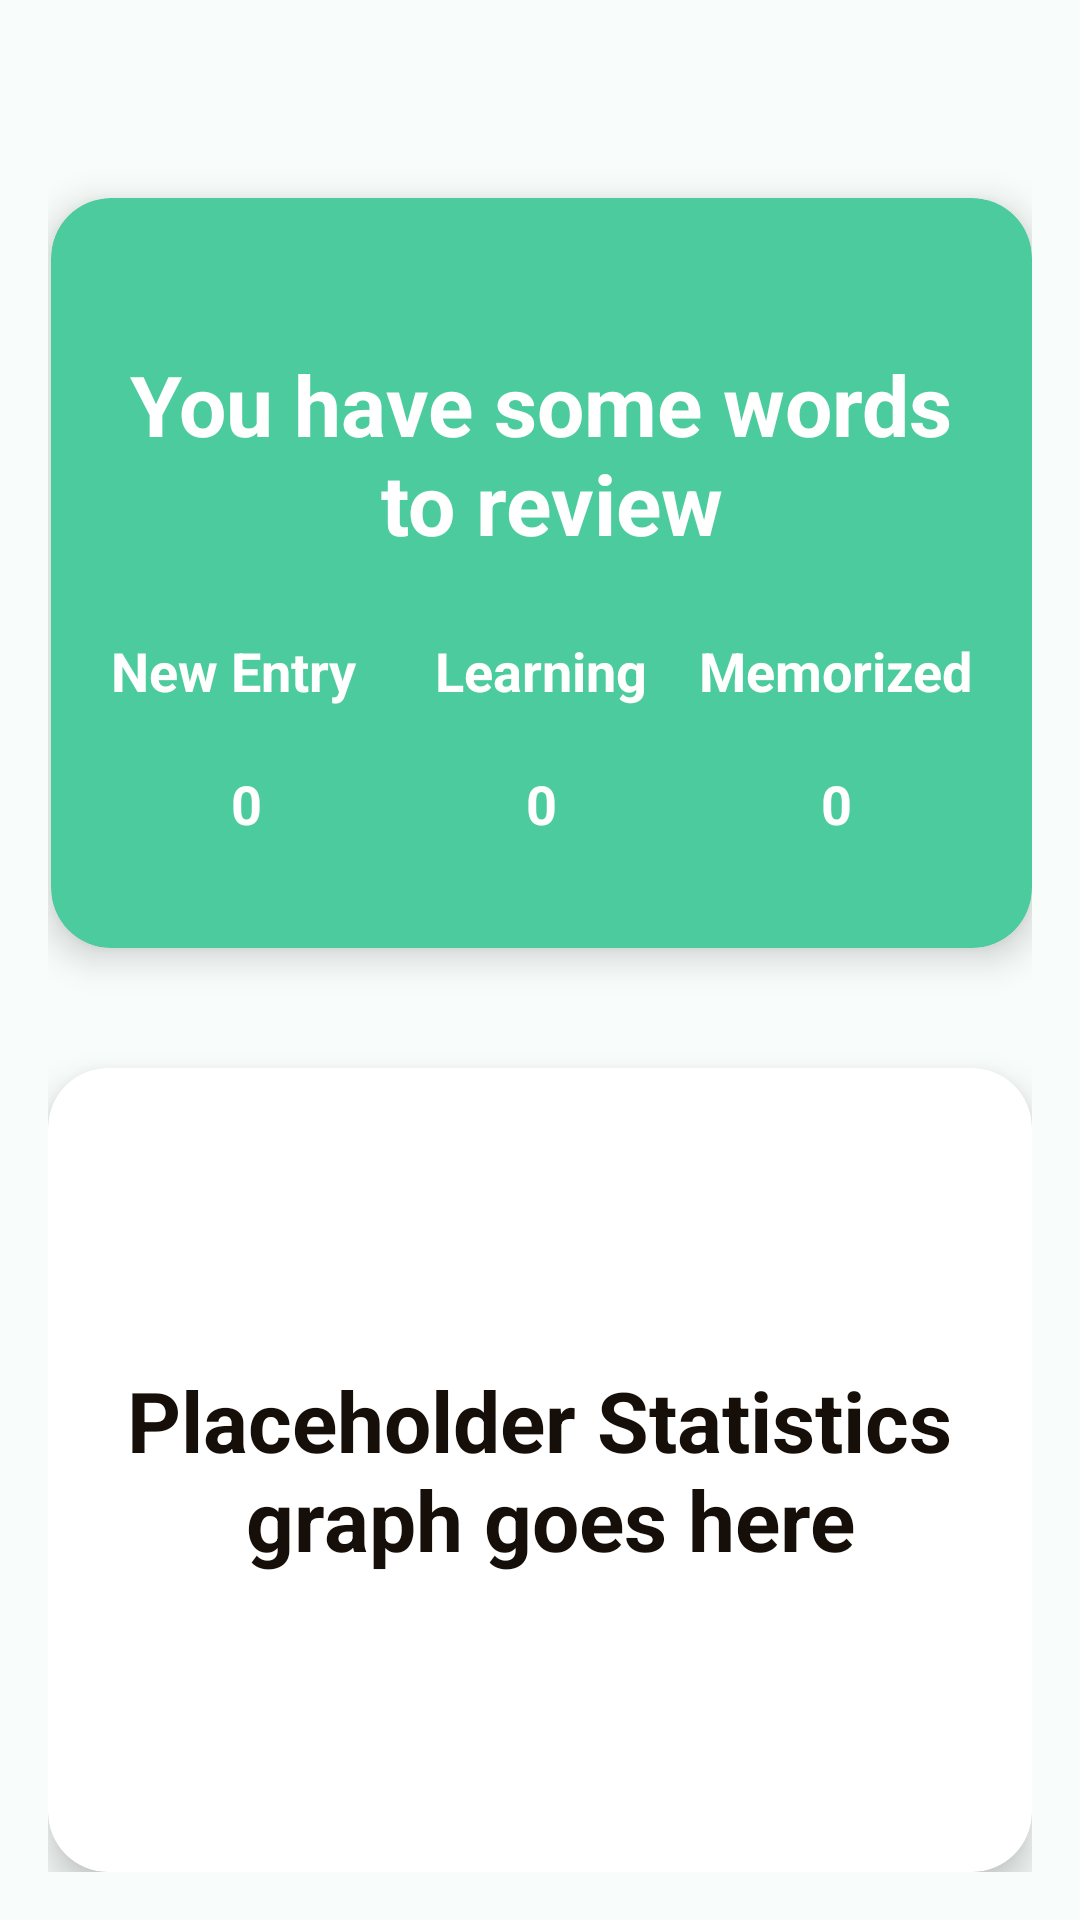

The Android layout XML behind this screen, and the referenced resources:
<!-- AndroidManifest.xml: application theme Theme.Vocabl.Light.NoActionBar -->
<!-- res/layout/fragment_home.xml -->
<?xml version="1.0" encoding="utf-8"?>
<RelativeLayout xmlns:android="http://schemas.android.com/apk/res/android"
    xmlns:app="http://schemas.android.com/apk/res-auto"
    xmlns:tools="http://schemas.android.com/tools"
    android:layout_width="match_parent"
    android:layout_height="match_parent"
    android:padding="16dp"
    android:background="@color/background_light"
    tools:context=".home.HomeFragment">



    <androidx.cardview.widget.CardView
        android:id="@+id/cardViewReview"
        android:layout_width="match_parent"
        android:layout_height="250dp"
        android:layout_marginStart="1dp"
        android:layout_marginTop="50dp"
        android:translationZ="5dp"
        android:backgroundTint="@color/primary_light"
        app:cardCornerRadius="20dp"
        >

        <RelativeLayout
            android:layout_width="match_parent"
            android:layout_height="match_parent">

            <TextView
                android:id="@+id/textViewNeedToReview"
                android:layout_width="match_parent"
                android:layout_height="wrap_content"
                android:layout_marginTop="50dp"
                android:textAlignment="center"
                android:textStyle="bold"
                android:textColor="@color/white"
                android:textSize="28sp"
                android:text="@string/you_have_some_words_n_to_review"/>

            <TextView
                android:id="@+id/textViewNew"
                android:layout_width="wrap_content"
                android:layout_height="wrap_content"
                android:textColor="@color/white"
                android:layout_below="@id/textViewNeedToReview"
                android:layout_marginStart="20dp"
                android:layout_marginTop="25dp"
                android:textStyle="bold"
                android:textSize="18sp"
                android:text="@string/new_entry"
                />

            <TextView
                android:id="@+id/textViewLearning"
                android:layout_below="@id/textViewNeedToReview"
                android:layout_width="wrap_content"
                android:layout_height="wrap_content"
                android:textColor="@color/white"
                android:layout_marginTop="25dp"
                android:layout_centerHorizontal="true"
                android:textStyle="bold"
                android:textSize="18sp"
                android:text="@string/learning"
                />

            <TextView
                android:id="@+id/textViewMemorized"
                android:layout_width="wrap_content"
                android:layout_height="wrap_content"
                android:textColor="@color/white"
                android:layout_below="@id/textViewNeedToReview"
                android:layout_marginEnd="20dp"
                android:layout_marginTop="25dp"
                android:layout_alignParentEnd="true"
                android:textStyle="bold"
                android:textSize="18sp"
                android:text="@string/memorized"
                />

            <TextView
                android:id="@+id/textViewNewCount"
                android:layout_width="wrap_content"
                android:layout_height="wrap_content"
                android:textColor="@color/white"
                android:layout_marginTop="20dp"
                android:layout_below="@id/textViewNew"
                android:layout_marginStart="60dp"
                android:textAlignment="center"
                android:text="@string/_0"
                android:textStyle="bold"
                android:textSize="18sp"/>

            <TextView
                android:id="@+id/textViewLearningCount"
                android:layout_width="wrap_content"
                android:layout_height="wrap_content"
                android:textColor="@color/white"
                android:textAlignment="center"
                android:layout_marginTop="20dp"
                android:text="@string/_0"
                android:layout_centerHorizontal="true"
                android:layout_below="@id/textViewLearning"
                android:textStyle="bold"
                android:textSize="18sp"/>

            <TextView
                android:id="@+id/textViewMemorizedCount"
                android:layout_width="wrap_content"
                android:layout_height="wrap_content"
                android:textColor="@color/white"
                android:layout_below="@id/textViewMemorized"
                android:layout_marginEnd="60dp"
                android:layout_alignParentEnd="true"
                android:layout_marginTop="20dp"
                android:textAlignment="center"
                android:text="@string/_0"
                android:textStyle="bold"
                android:textSize="18sp"/>

        </RelativeLayout>


    </androidx.cardview.widget.CardView>

    <androidx.cardview.widget.CardView
        android:layout_below="@id/cardViewReview"
        android:layout_marginTop="40dp"
        android:layout_width="match_parent"
        android:layout_height="300dp"
        android:translationZ="5dp"
        app:cardCornerRadius="20dp"
        >

        <TextView
            android:layout_width="wrap_content"
            android:layout_height="wrap_content"
            android:layout_gravity="center"
            android:textAlignment="center"
            android:textStyle="bold"
            android:textSize="28sp"
            android:text="@string/placeholder_statistics"/>

    </androidx.cardview.widget.CardView>
</RelativeLayout>
<!-- resources referenced by this layout -->
<resources>
  <color name="background_light">#FFf8fdfc</color>
  <color name="primary_light">#FF4ccc9e</color>
  <color name="white">#FFFFFFFF</color>
  <string name="_0">0</string>
  <string name="learning">Learning</string>
  <string name="memorized">Memorized</string>
  <string name="new_entry">New Entry</string>
  <string name="placeholder_statistics">Placeholder Statistics\n graph goes here</string>
  <string name="you_have_some_words_n_to_review">You have some words\n to review</string>
  <style name="Theme.Vocabl.Light.NoActionBar" parent="Base.Theme.Vocabl" />
  <style name="Base.Theme.Vocabl" parent="Theme.Material3.Light.NoActionBar">
          
          <item name="android:textColor">@color/text_light</item>
          <item name="background">@color/background_light</item>
          <item name="colorPrimary">@color/primary_light</item>
          <item name="android:textColorHighlight">@color/primary_light</item>
          <item name="android:textColorHighlightInverse">@color/primary_light</item>
          <item name="colorOnPrimaryFixedVariant">@color/primary_light</item>
          <item name="colorPrimaryDark">@color/primary_light</item>
          <item name="elevationOverlayColor">@color/primary_light</item>
          <item name="android:textColorLink">@color/primary_light</item>
          <item name="colorPrimarySurface">@color/primary_light</item>
          <item name="colorPrimaryFixedDim">@color/primary_light</item>
          <item name="colorPrimaryInverse">@color/primary_light</item>
          <item name="android:colorPrimary">@color/primary_light</item>
          <item name="android:colorPrimaryDark">@color/primary_light</item>
          <item name="colorPrimaryVariant">@color/secondary_light</item>
          <item name="colorSecondary">@color/secondary_light</item>
          <item name="colorSecondaryFixedDim">@color/secondary_light</item>
          <item name="android:textColorSecondaryInverse">@color/secondary_light</item>
          <item name="colorAccent">@color/accent_light</item>
          <item name="android:windowActionBar">false</item>
          <item name="android:windowNoTitle">true</item>
      </style>
  <color name="text_light">#FF160F09</color>
  <color name="secondary_light">#FF9ab2e2</color>
  <color name="accent_light">#FF6e78d5</color>
</resources>
